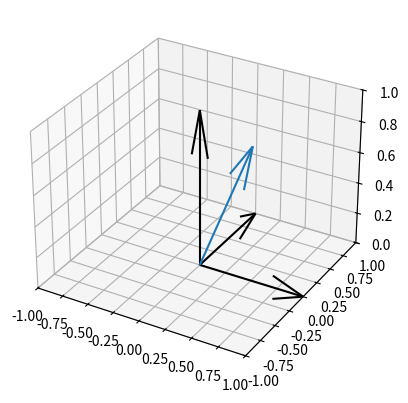
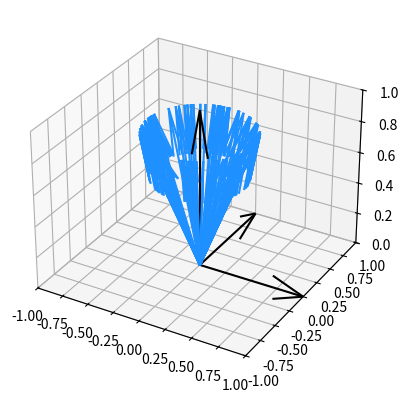
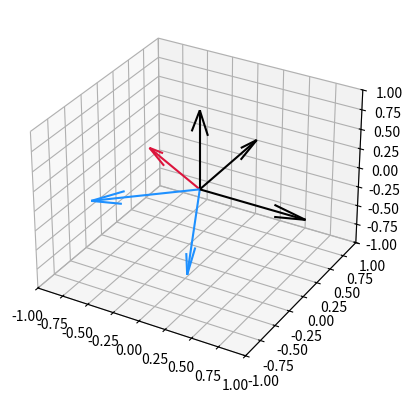
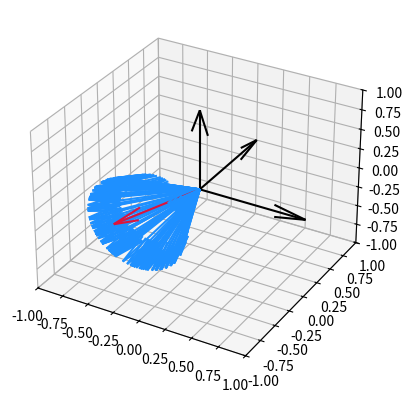

Source code (Python) for these figures, in order:
import numpy as np

import matplotlib.pyplot as plt
from mpl_toolkits.mplot3d import Axes3D

psi = np.radians(30)

xhat = np.array([1, 0, 0])
yhat = np.array([0, 1, 0])
zhat = np.array([0, 0, 1])

v = np.sin(psi) * xhat + np.cos(psi) * zhat

fig = plt.figure()
ax = fig.add_subplot(111, projection='3d')
ax.quiver(0, 0, 0, v[0], v[1], v[2])

for basis in [xhat, yhat, zhat]:
    ax.quiver(0, 0, 0, basis[0], basis[1], basis[2], color="k")
    
ax.set_xlim(-1, 1)
ax.set_ylim(-1, 1)
ax.set_zlim(0, 1)

plt.show()

nsample = 100

fig = plt.figure()
ax = fig.add_subplot(111, projection='3d')

for _ in range(nsample):
    phi = np.random.uniform(0, 2 * np.pi)
    v = np.cos(phi)*np.sin(psi)*xhat + np.sin(phi)*np.sin(psi)*yhat + np.cos(psi)*zhat
    ax.quiver(0, 0, 0, v[0], v[1], v[2], color="dodgerblue")

for basis in [xhat, yhat, zhat]:
    ax.quiver(0, 0, 0, basis[0], basis[1], basis[2], color="k")
    
ax.set_xlim(-1, 1)
ax.set_ylim(-1, 1)
ax.set_zlim(0, 1)

plt.show()

from typing import Tuple

def orthonormal_basis(v: np.ndarray) -> Tuple[np.ndarray, np.ndarray]:
    if len(v)!=3:
        raise ValueError("This only works for three vectors")
    v /= np.linalg.norm(v)
    # This is the tricky bit.
    # You can run into dumb numerical issues if you don't do this check
    if abs(v[0]) < 0.9:
        v1 = np.array([1.0, 0.0, 0.0])
    else:
        v1 = np.array([0.0, 1.0, 0.0])
    u = np.cross(v, v1)
    w = np.cross(v, u)
    u /= np.linalg.norm(u)
    w /= np.linalg.norm(w)
    return u, w

np.random.seed(7)
v = np.random.uniform(-1, 1, 3)
u, w = orthonormal_basis(v)

fig = plt.figure()
ax = fig.add_subplot(111, projection='3d')

ax.quiver(0, 0, 0, v[0], v[1], v[2], color="crimson")
ax.quiver(0, 0, 0, u[0], u[1], u[2], color="dodgerblue")
ax.quiver(0, 0, 0, w[0], w[1], w[2], color="dodgerblue")

for basis in [xhat, yhat, zhat]:
    ax.quiver(0, 0, 0, basis[0], basis[1], basis[2], color="k")

ax.set_xlim(-1, 1)
ax.set_ylim(-1, 1)
ax.set_zlim(-1, 1)

plt.show()

def sample_ring(v: np.ndarray, psi: float) -> np.ndarray:
#     v /= np.linalg.norm(v)
    u, w = orthonormal_basis(v)
    phi = np.random.uniform(0, 2 * np.pi)
    point = np.sin(psi) * (np.cos(phi) * u + np.sin(phi) * w) + np.cos(psi)*v
    return point

np.random.seed(2)
nsample = 100
v = np.random.uniform(-1, 1, 3)

fig = plt.figure()
ax = fig.add_subplot(111, projection='3d')

ax.quiver(0, 0, 0, 2 * v[0], v[1], v[2], color="crimson")

for _ in range(nsample):
    u = sample_ring(v, psi)
    ax.quiver(0, 0, 0, u[0], u[1], u[2], color="dodgerblue")


for basis in [xhat, yhat, zhat]:
    ax.quiver(0, 0, 0, basis[0], basis[1], basis[2], color="k")

ax.set_xlim(-1, 1)
ax.set_ylim(-1, 1)
ax.set_zlim(-1, 1)

plt.show()

v = np.random.uniform(-1, 1, 3)
u = sample_ring(v, psi)

print(f"The norm of u is {np.linalg.norm(u)}")
print(f"The angle between the vectors is {np.arccos(np.dot(v, u) / np.linalg.norm(v))}")
print(f"psi is {psi}")
